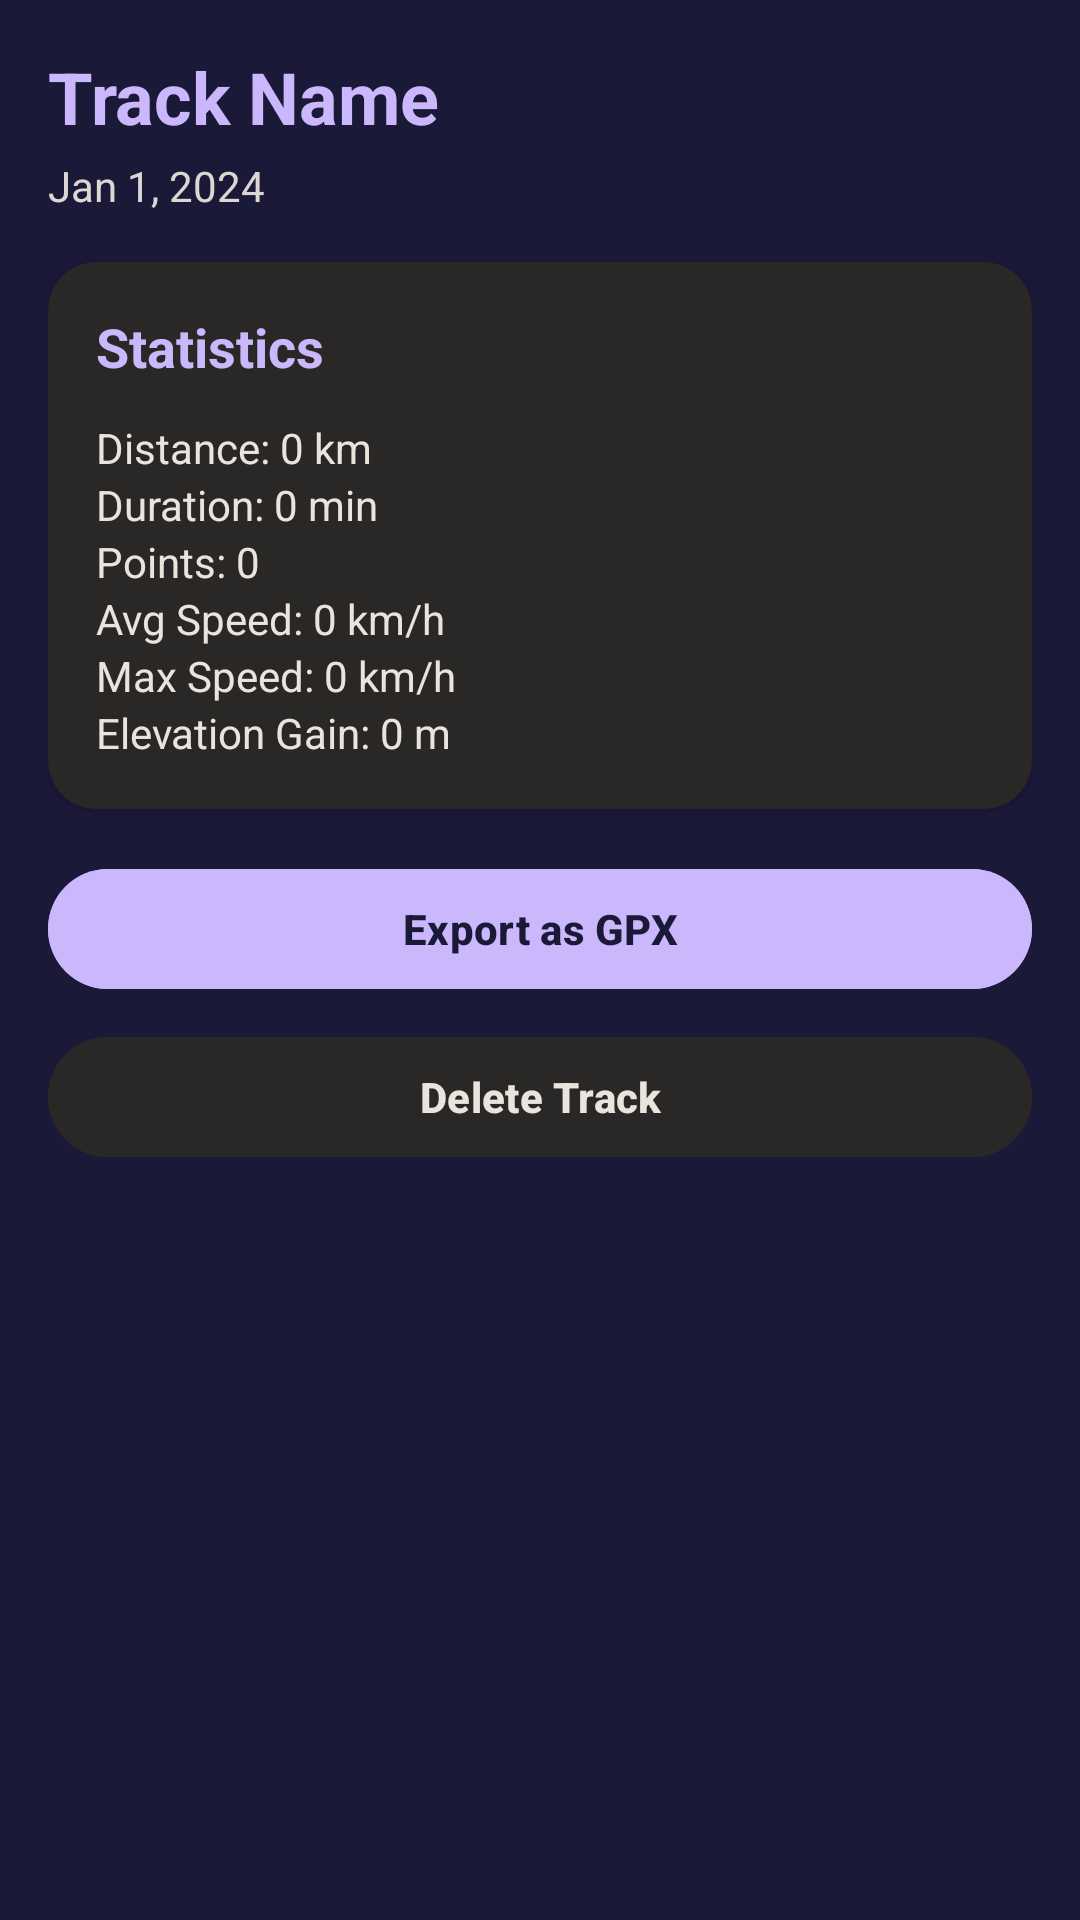

Reconstruct the res/layout file that produces this screen, plus the resources it refers to.
<!-- AndroidManifest.xml: application theme Theme.NekoGps -->
<!-- res/layout/activity_track_detail.xml -->
<?xml version="1.0" encoding="utf-8"?>
<ScrollView xmlns:android="http://schemas.android.com/apk/res/android"
    xmlns:app="http://schemas.android.com/apk/res-auto"
    android:layout_width="match_parent"
    android:layout_height="match_parent"
    android:background="#1b1938">

    <LinearLayout
        android:layout_width="match_parent"
        android:layout_height="wrap_content"
        android:orientation="vertical"
        android:padding="16dp">

        <TextView
            android:id="@+id/tvDetailName"
            android:layout_width="wrap_content"
            android:layout_height="wrap_content"
            android:text="Track Name"
            android:textColor="#cbb7fb"
            android:textSize="24sp"
            android:textStyle="bold" />

        <TextView
            android:id="@+id/tvDetailDate"
            android:layout_width="wrap_content"
            android:layout_height="wrap_content"
            android:text="Jan 1, 2024"
            android:textColor="#dcd7d3"
            android:textSize="14sp"
            android:layout_marginTop="4dp" />

        <androidx.cardview.widget.CardView
            android:layout_width="match_parent"
            android:layout_height="wrap_content"
            android:layout_marginTop="16dp"
            app:cardBackgroundColor="#292827"
            app:cardCornerRadius="16dp"
            app:strokeColor="#dcd7d3"
            app:strokeWidth="1dp">

            <LinearLayout
                android:layout_width="match_parent"
                android:layout_height="wrap_content"
                android:orientation="vertical"
                android:padding="16dp">

                <TextView
                    android:layout_width="wrap_content"
                    android:layout_height="wrap_content"
                    android:text="Statistics"
                    android:textColor="#cbb7fb"
                    android:textSize="18sp"
                    android:textStyle="bold"
                    android:layout_marginBottom="12dp" />

                <TextView
                    android:id="@+id/tvDetailDistance"
                    android:layout_width="wrap_content"
                    android:layout_height="wrap_content"
                    android:text="Distance: 0 km"
                    android:textColor="#e9e5dd"
                    android:textSize="14sp" />

                <TextView
                    android:id="@+id/tvDetailDuration"
                    android:layout_width="wrap_content"
                    android:layout_height="wrap_content"
                    android:text="Duration: 0 min"
                    android:textColor="#e9e5dd"
                    android:textSize="14sp" />

                <TextView
                    android:id="@+id/tvDetailPoints"
                    android:layout_width="wrap_content"
                    android:layout_height="wrap_content"
                    android:text="Points: 0"
                    android:textColor="#e9e5dd"
                    android:textSize="14sp" />

                <TextView
                    android:id="@+id/tvDetailAvgSpeed"
                    android:layout_width="wrap_content"
                    android:layout_height="wrap_content"
                    android:text="Avg Speed: 0 km/h"
                    android:textColor="#e9e5dd"
                    android:textSize="14sp" />

                <TextView
                    android:id="@+id/tvDetailMaxSpeed"
                    android:layout_width="wrap_content"
                    android:layout_height="wrap_content"
                    android:text="Max Speed: 0 km/h"
                    android:textColor="#e9e5dd"
                    android:textSize="14sp" />

                <TextView
                    android:id="@+id/tvDetailElevation"
                    android:layout_width="wrap_content"
                    android:layout_height="wrap_content"
                    android:text="Elevation Gain: 0 m"
                    android:textColor="#e9e5dd"
                    android:textSize="14sp" />
            </LinearLayout>
        </androidx.cardview.widget.CardView>

        <Button
            android:id="@+id/btnExportTrack"
            android:layout_width="match_parent"
            android:layout_height="48dp"
            android:layout_marginTop="16dp"
            android:backgroundTint="#cbb7fb"
            android:text="Export as GPX"
            android:textColor="#1b1938"
            android:textStyle="bold" />

        <Button
            android:id="@+id/btnDeleteTrack"
            android:layout_width="match_parent"
            android:layout_height="48dp"
            android:layout_marginTop="8dp"
            android:backgroundTint="#292827"
            android:text="Delete Track"
            android:textColor="#e9e5dd"
            android:textStyle="bold" />
    </LinearLayout>
</ScrollView>
<!-- resources referenced by this layout -->
<resources>
  <style name="Theme.NekoGps" parent="Theme.Material3.DayNight.NoActionBar">
          <item name="colorPrimary">@color/lavender_glow</item>
          <item name="colorPrimaryVariant">@color/mysteria_purple</item>
          <item name="colorOnPrimary">@color/mysteria_purple</item>
          <item name="colorSecondary">@color/amethyst_link</item>
          <item name="colorOnSecondary">@color/pure_white</item>
          <item name="android:colorBackground">@color/mysteria_purple</item>
          <item name="colorSurface">@color/charcoal_ink</item>
          <item name="colorOnSurface">@color/warm_cream</item>
          <item name="android:statusBarColor">@color/mysteria_purple</item>
          <item name="android:navigationBarColor">@color/mysteria_purple</item>
          <item name="android:windowLightStatusBar">false</item>
          <item name="materialAlertDialogTheme">@style/Theme.NekoGps.Dialog</item>
      </style>
  <color name="lavender_glow">#cbb7fb</color>
  <color name="mysteria_purple">#1b1938</color>
  <color name="amethyst_link">#714cb6</color>
  <color name="pure_white">#ffffff</color>
  <color name="charcoal_ink">#292827</color>
  <color name="warm_cream">#e9e5dd</color>
  <style name="Theme.NekoGps.Dialog" parent="ThemeOverlay.Material3.MaterialAlertDialog">
          <item name="colorPrimary">@color/lavender_glow</item>
          <item name="colorSurface">@color/charcoal_ink</item>
          <item name="colorOnSurface">@color/warm_cream</item>
      </style>
</resources>
